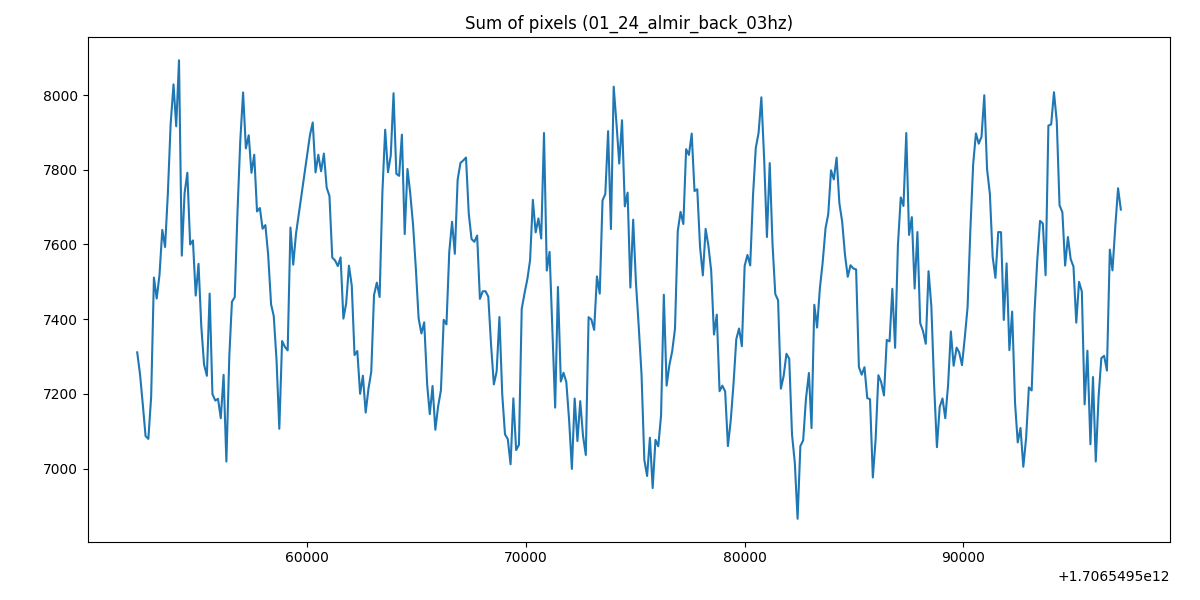

The table this chart was drawn from, first rows:
1706549552251, 7311.298242187499
1706549552378, 7253
1706549552506, 7172
1706549552633, 7087
1706549552760, 7080
1706549552888, 7192
1706549553015, 7511
1706549553142, 7455
1706549553269, 7518
1706549553397, 7639
1706549553524, 7593
1706549553651, 7736
1706549553779, 7922
1706549553910, 8028
1706549554033, 7916
1706549554161, 8093
1706549554288, 7570
1706549554415, 7737
1706549554542, 7792
1706549554670, 7600
1706549554797, 7611
1706549554924, 7463
1706549555052, 7548
1706549555179, 7381
1706549555306, 7278
1706549555434, 7249
1706549555561, 7469
1706549555688, 7200
1706549555819, 7182
1706549555943, 7187
1706549556070, 7135
1706549556198, 7251
1706549556325, 7019
1706549556459, 7301
1706549556579, 7447
1706549556707, 7459
1706549556834, 7688
1706549556961, 7878
1706549557089, 8007
1706549557216, 7857
1706549557346, 7892
1706549557471, 7792
1706549557598, 7840
1706549557725, 7688
1706549557856, 7698
1706549557980, 7642
1706549558107, 7652
1706549558234, 7573
1706549558368, 7440
1706549558489, 7409
1706549558616, 7292
1706549558744, 7107
1706549558871, 7342
1706549558998, 7326
1706549559126, 7317
1706549559253, 7645
1706549559380, 7546
1706549559507, 7629
1706549560144, 7892
1706549560271, 7926
1706549560399, 7793
... 289 more rows
